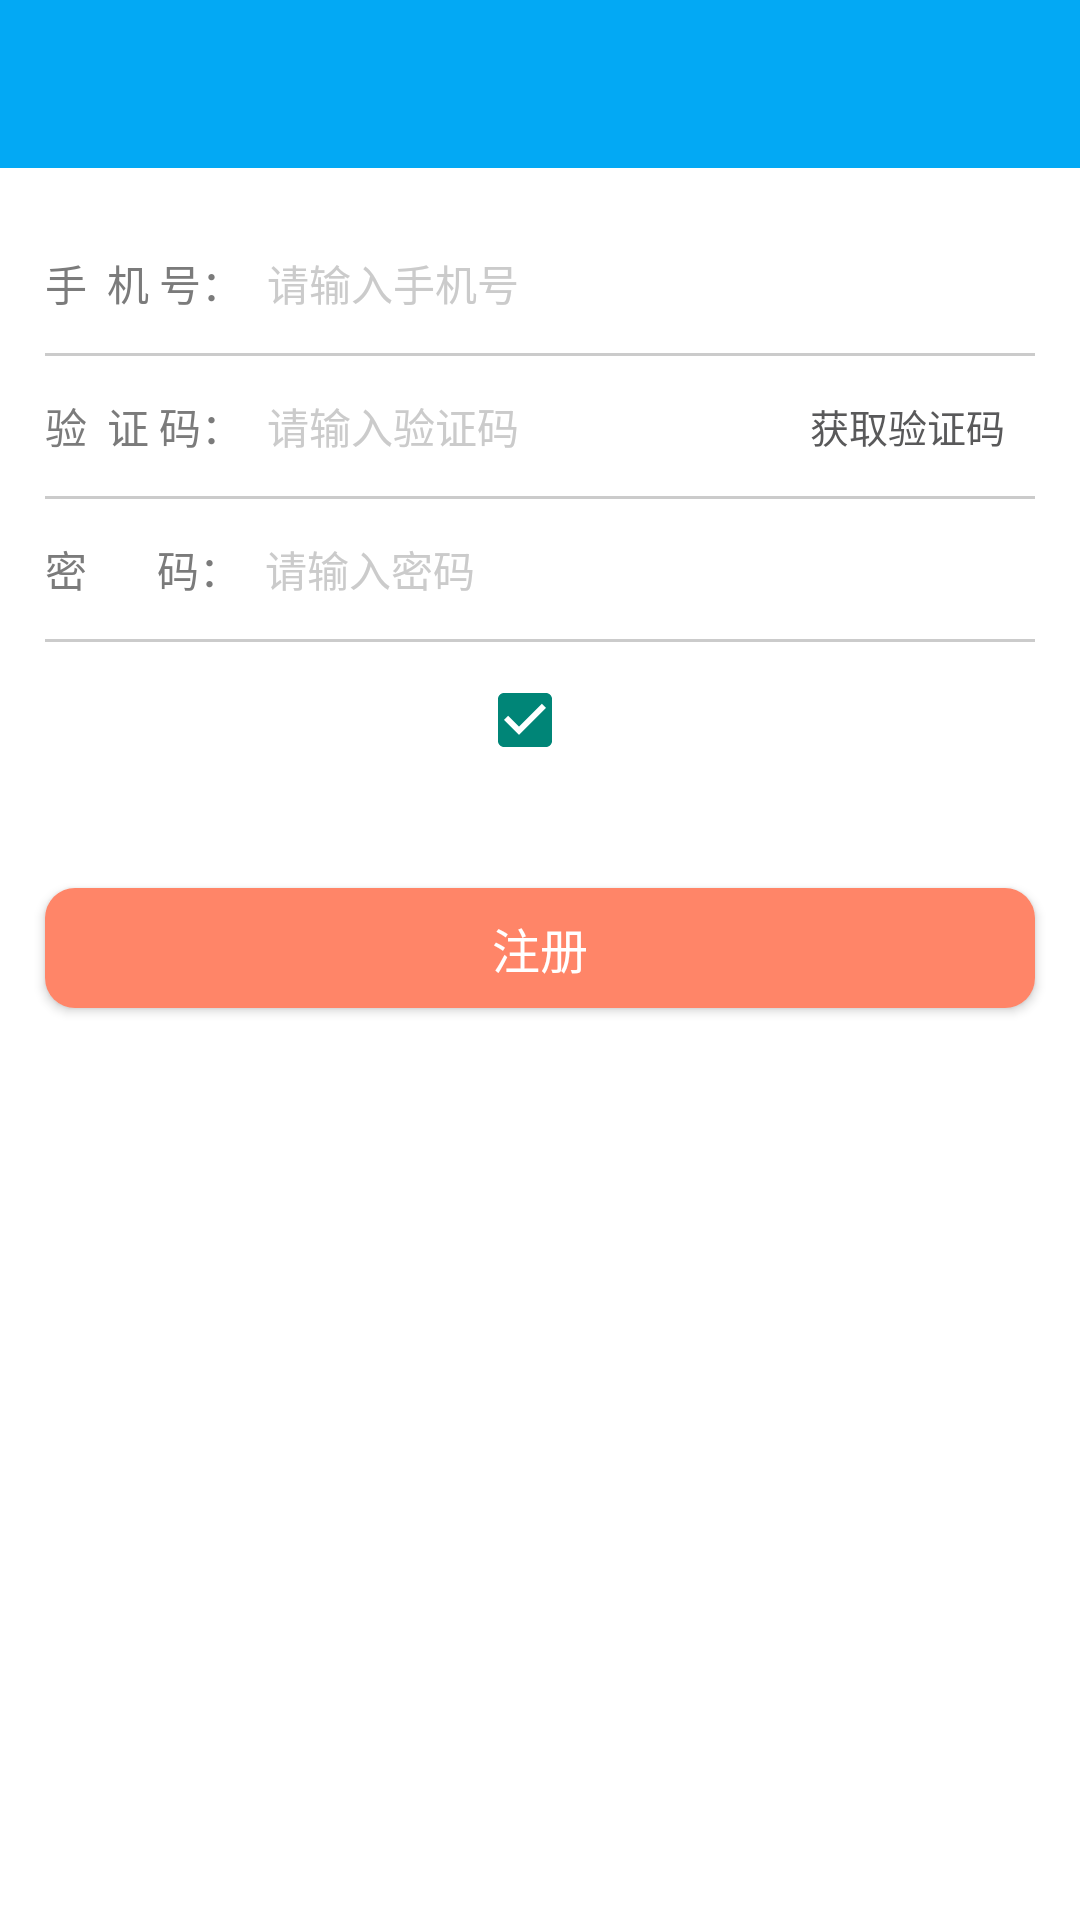

Write the Android layout XML for this screen, with the resource values it uses.
<!-- AndroidManifest.xml: application theme AppTheme -->
<!-- res/layout/ac_register.xml -->
<LinearLayout xmlns:android="http://schemas.android.com/apk/res/android"
    android:layout_width="match_parent"
    android:layout_height="match_parent"
    android:background="@color/white"
    android:gravity="center_horizontal"
    android:orientation="vertical">

    <include layout="@layout/layout_common_toolbar" />


    <LinearLayout
        android:layout_width="match_parent"
        android:layout_height="wrap_content"
        android:layout_marginTop="@dimen/size_15"
        android:gravity="center_vertical"
        android:orientation="horizontal"
        android:paddingBottom="@dimen/size_5"
        android:paddingEnd="@dimen/size_15"
        android:paddingStart="@dimen/size_15"
        android:paddingTop="@dimen/size_5">

        <android.support.v7.widget.AppCompatTextView
            android:layout_width="wrap_content"
            android:layout_height="wrap_content"
            android:text="手  机 号："
            android:textColor="@color/gray_123_123_123"
            android:textSize="@dimen/font_14" />

        <android.support.v7.widget.AppCompatEditText
            android:id="@+id/et_reg_phone"
            android:layout_width="match_parent"
            android:layout_height="wrap_content"
            android:background="@android:color/transparent"
            android:hint="请输入手机号"
            android:inputType="phone"
            android:maxLength="11"
            android:maxLines="1"
            android:padding="@dimen/size_8"
            android:textColor="@color/black_89_89_89"
            android:textColorHint="@color/gray_203_203_203"
            android:textSize="@dimen/font_14" />
    </LinearLayout>

    <include
        layout="@layout/layout_horizontal_gray_line"
        android:layout_width="match_parent"
        android:layout_height="1dp"
        android:layout_marginEnd="@dimen/size_15"
        android:layout_marginStart="@dimen/size_15" />

    <LinearLayout
        android:layout_width="match_parent"
        android:layout_height="wrap_content"
        android:gravity="center_vertical"
        android:orientation="horizontal"
        android:paddingBottom="@dimen/size_5"
        android:paddingEnd="@dimen/size_15"
        android:paddingStart="@dimen/size_15"
        android:paddingTop="@dimen/size_5">

        <TextView
            android:layout_width="wrap_content"
            android:layout_height="wrap_content"
            android:text="验  证 码："
            android:textColor="@color/gray_123_123_123"
            android:textSize="@dimen/font_14" />

        <android.support.v7.widget.AppCompatEditText
            android:id="@+id/et_reg_verify"
            android:layout_width="match_parent"
            android:layout_height="wrap_content"
            android:layout_weight="1"
            android:background="@android:color/transparent"
            android:hint="请输入验证码"
            android:maxLength="4"
            android:maxLines="1"
            android:padding="@dimen/size_8"
            android:textColor="@color/black_89_89_89"
            android:textColorHint="@color/gray_203_203_203"
            android:textSize="@dimen/font_14" />

        <android.support.v7.widget.AppCompatTextView
            android:id="@+id/edt_reg_get_verify"
            android:layout_width="wrap_content"
            android:layout_height="wrap_content"
            android:background="@drawable/slt_get_verify"
            android:gravity="center"
            android:paddingBottom="@dimen/size_5"
            android:paddingEnd="@dimen/size_10"
            android:paddingStart="@dimen/size_10"
            android:paddingTop="@dimen/size_5"
            android:text="获取验证码"
            android:textColor="@color/black_89_89_89"
            android:textSize="@dimen/font_13" />
    </LinearLayout>

    <include
        layout="@layout/layout_horizontal_gray_line"
        android:layout_width="match_parent"
        android:layout_height="1dp"
        android:layout_marginEnd="@dimen/size_15"
        android:layout_marginStart="@dimen/size_15" />

    <LinearLayout
        android:layout_width="match_parent"
        android:layout_height="wrap_content"
        android:gravity="center_vertical"
        android:orientation="horizontal"
        android:paddingBottom="@dimen/size_5"
        android:paddingEnd="@dimen/size_15"
        android:paddingStart="@dimen/size_15"
        android:paddingTop="@dimen/size_5">

        <android.support.v7.widget.AppCompatTextView
            android:layout_width="wrap_content"
            android:layout_height="wrap_content"
            android:text="密       码："
            android:textColor="@color/gray_123_123_123"
            android:textSize="@dimen/font_14" />

        <android.support.v7.widget.AppCompatEditText
            android:id="@+id/et_reg_pwd"
            android:layout_width="match_parent"
            android:layout_height="wrap_content"
            android:background="@android:color/transparent"
            android:hint="请输入密码"
            android:inputType="textPassword"
            android:padding="@dimen/size_8"
            android:textColor="@color/black_89_89_89"
            android:textColorHint="@color/gray_203_203_203"
            android:textSize="@dimen/font_14" />
    </LinearLayout>

    <include
        layout="@layout/layout_horizontal_gray_line"
        android:layout_width="match_parent"
        android:layout_height="1dp"
        android:layout_marginEnd="@dimen/size_15"
        android:layout_marginStart="@dimen/size_15" />

    <LinearLayout
        android:layout_width="wrap_content"
        android:layout_height="wrap_content"
        android:gravity="center_vertical"
        android:layout_marginTop="@dimen/size_10"
        android:orientation="horizontal">

        <android.support.v7.widget.AppCompatCheckBox
            android:id="@+id/cb_reg_user_agreement_checked"
            android:layout_width="wrap_content"
            android:layout_height="wrap_content"
            android:checked="true" />

        <android.support.v7.widget.AppCompatTextView
            android:id="@+id/tv_reg_user_agreement"
            android:layout_width="wrap_content"
            android:layout_height="wrap_content"
            android:padding="@dimen/size_5"
            android:textSize="@dimen/font_14" />
    </LinearLayout>

    <android.support.v7.widget.AppCompatButton
        android:id="@+id/btn_reg_register"
        android:layout_width="match_parent"
        android:layout_height="@dimen/size_40"
        android:layout_marginEnd="@dimen/size_15"
        android:layout_marginStart="@dimen/size_15"
        android:layout_marginTop="@dimen/size_40"
        android:background="@drawable/slt_login_bg"
        android:text="注册"
        android:textColor="@color/white"
        android:textSize="@dimen/font_16" />
</LinearLayout>
<!-- res/layout/layout_common_toolbar.xml (included above) -->
<?xml version="1.0" encoding="utf-8"?>
<android.support.v7.widget.Toolbar xmlns:android="http://schemas.android.com/apk/res/android"
    android:id="@+id/tool_bar_title_common"
    android:layout_width="match_parent"
    android:layout_height="wrap_content"
    android:background="@color/theme_color"
    android:paddingTop="@dimen/tool_bar_top_padding"
    android:orientation="vertical" />
<!-- res/layout/layout_horizontal_gray_line.xml (included above) -->
<?xml version="1.0" encoding="utf-8"?>
<android.support.v7.widget.AppCompatImageView xmlns:android="http://schemas.android.com/apk/res/android"
    android:layout_width="match_parent"
    android:layout_height="0.5dp"
    android:src="@color/gray_203_203_203" />
<!-- resources referenced by this layout -->
<resources>
  <color name="black_89_89_89">#59595A</color>
  <color name="gray_123_123_123">#7B7B7B</color>
  <color name="gray_203_203_203">#CBCBCB</color>
  <color name="theme_color">#03a9f4</color>
  <color name="white">#FFFFFF</color>
  <dimen name="font_13">13sp</dimen>
  <dimen name="font_14">14sp</dimen>
  <dimen name="font_16">16sp</dimen>
  <dimen name="size_10">10dp</dimen>
  <dimen name="size_15">15dp</dimen>
  <dimen name="size_40">40dp</dimen>
  <dimen name="size_5">5dp</dimen>
  <dimen name="size_8">8dp</dimen>
  <dimen name="tool_bar_top_padding">0dp</dimen>
  <!-- drawable slt_get_verify (drawable-hdpi) -->
  <?xml version="1.0" encoding="utf-8"?>
  <selector xmlns:android="http://schemas.android.com/apk/res/android">
  
      <item android:state_checked="false">
          <shape>
              <stroke android:width="1dp" android:color="#FFFFFF" />
  
              <corners android:radius="30dp" />
          </shape>
      </item>
      <item android:state_checked="true">
          <shape>
              <solid android:color="#E3E3E6" />
              <corners android:radius="30dp" />
          </shape>
      </item>
  
  </selector>
  <!-- drawable slt_login_bg (drawable) -->
  <?xml version="1.0" encoding="utf-8"?>
  <selector xmlns:android="http://schemas.android.com/apk/res/android">
      <item android:drawable="@drawable/shape_login_p" android:state_pressed="true" />
      <item android:drawable="@drawable/shape_login_n" android:state_pressed="false" />
      <item android:drawable="@drawable/shape_login_n" />
  </selector>
  <style name="AppTheme" parent="AppTheme.Base" />
  <!-- drawable shape_login_p (drawable) -->
  <?xml version="1.0" encoding="utf-8"?>
  <shape xmlns:android="http://schemas.android.com/apk/res/android">
      <corners android:radius="@dimen/size_10"/>
      <solid android:color="@color/orange_255_181_163"/>
  </shape>
  <!-- drawable shape_login_n (drawable) -->
  <?xml version="1.0" encoding="utf-8"?>
  <shape xmlns:android="http://schemas.android.com/apk/res/android">
      <corners android:radius="@dimen/size_10"/>
      <solid android:color="@color/orange_255_133_104"/>
  </shape>
  <style name="AppTheme.Base" parent="Theme.AppCompat.Light">
          <item name="windowActionBar">false</item>
          <item name="android:windowNoTitle">true</item>
          
          <item name="windowNoTitle">true</item>
      </style>
  <color name="orange_255_181_163">#FFB5A3</color>
  <color name="orange_255_133_104">#FF8568</color>
</resources>
